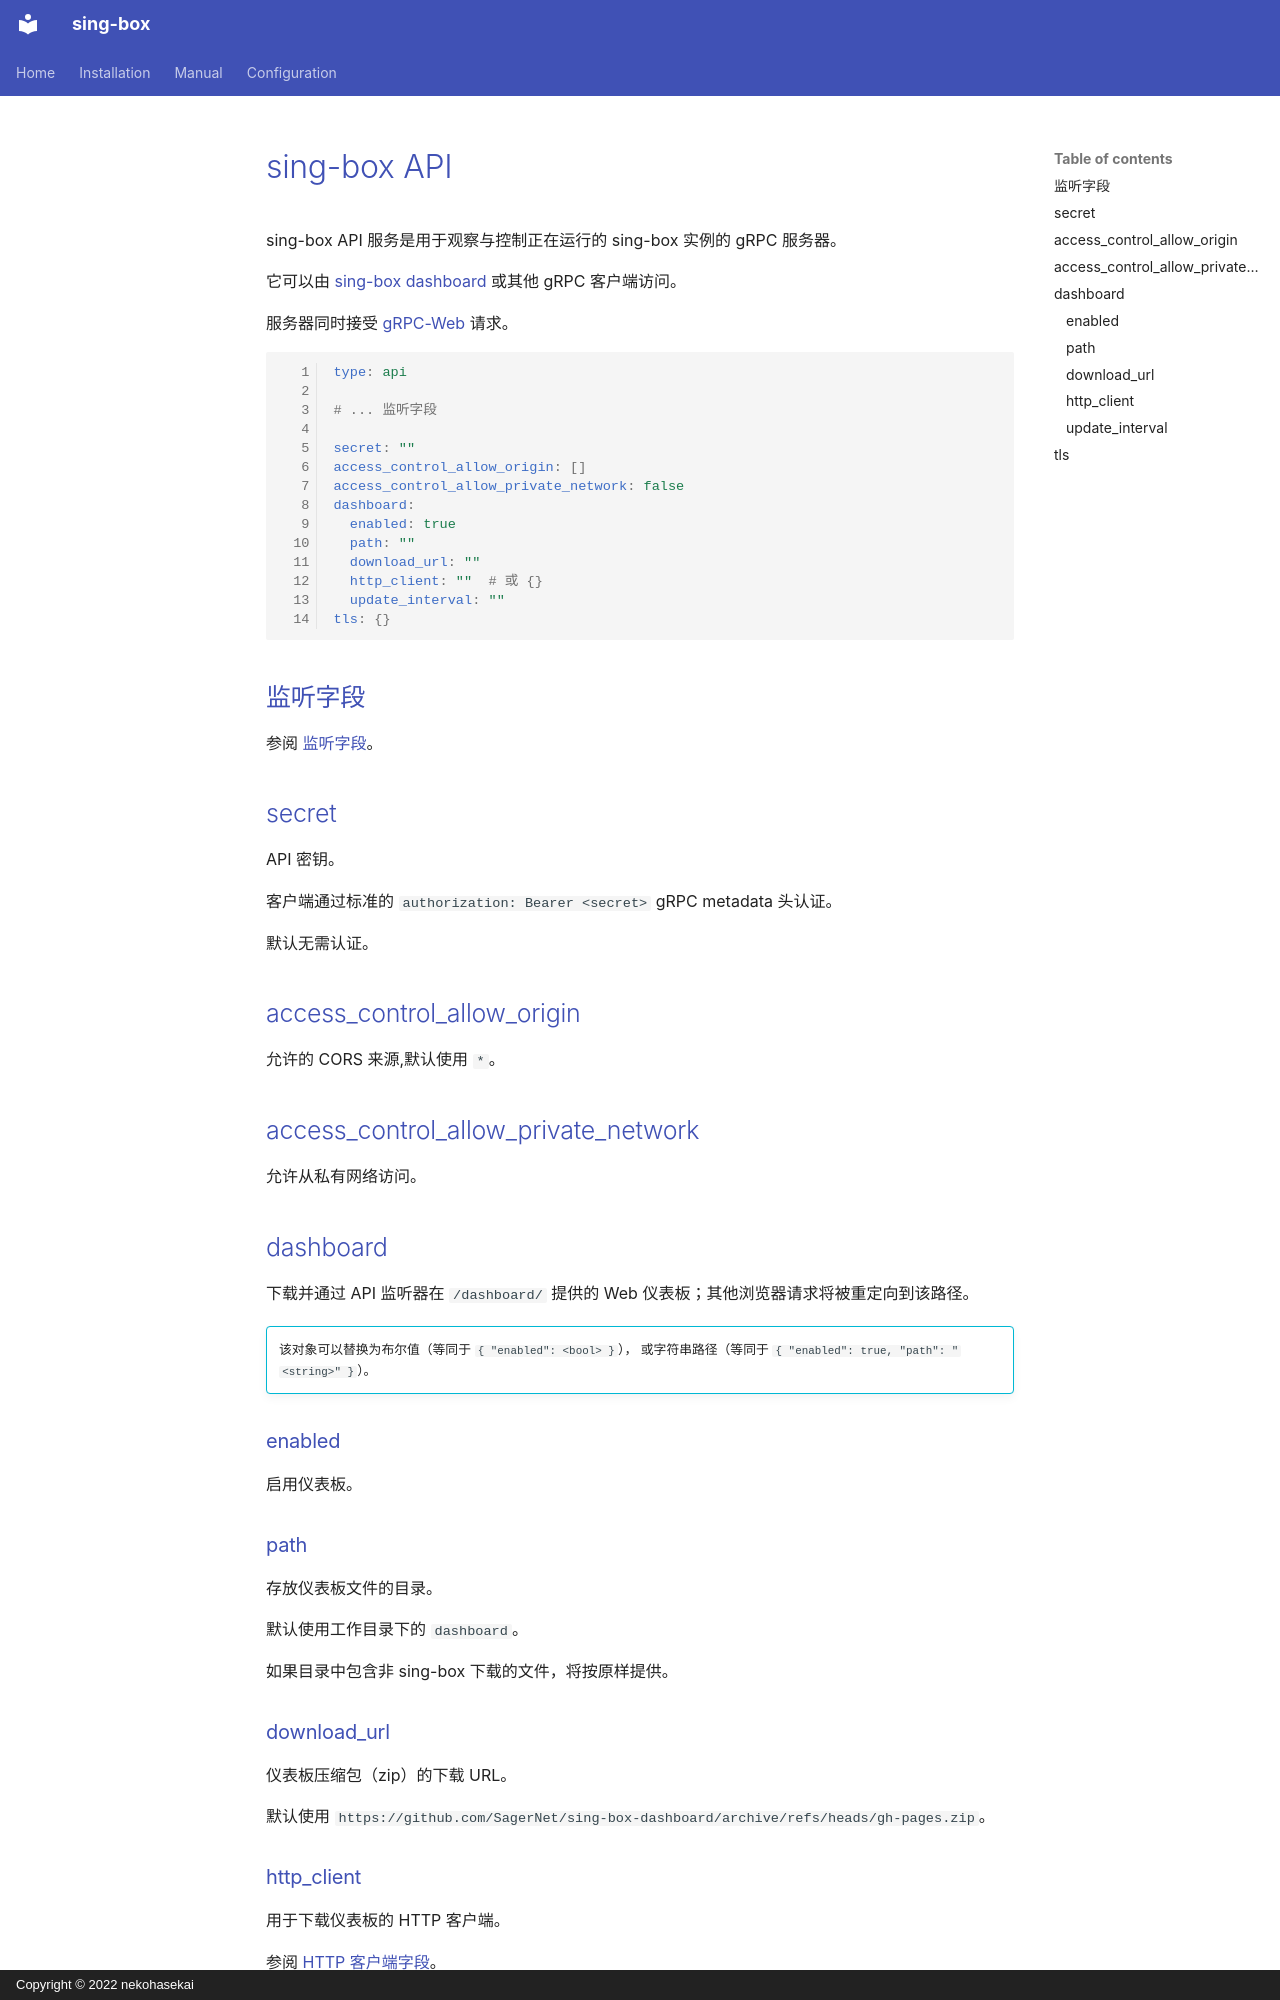

repository: Acheirial/sing-box · page: configuration/service/api.zh/index.html · generator: mkdocs · copyright: Copyright © 2022 nekohasekai

# sing-box API

sing-box API 服务是用于观察与控制正在运行的 sing-box 实例的 gRPC 服务器。

它可以由 [sing-box dashboard](https://github.com/SagerNet/sing-box-dashboard) 或其他 gRPC 客户端访问。

服务器同时接受 [gRPC-Web](https://github.com/grpc/grpc/blob/master/doc/PROTOCOL-WEB.md) 请求。

```{.yaml linenums="1"}
type: api

# ... 监听字段

secret: ""
access_control_allow_origin: []
access_control_allow_private_network: false
dashboard:
  enabled: true
  path: ""
  download_url: ""
  http_client: ""  # 或 {}
  update_interval: ""
tls: {}
```

## 监听字段

参阅 [监听字段](/zh/configuration/shared/listen/)。

## secret

API 密钥。

客户端通过标准的 `authorization: Bearer <secret>` gRPC metadata 头认证。

默认无需认证。

## access_control_allow_origin

允许的 CORS 来源,默认使用 `*`。

## access_control_allow_private_network

允许从私有网络访问。

## dashboard

下载并通过 API 监听器在 `/dashboard/` 提供的 Web 仪表板；其他浏览器请求将被重定向到该路径。

!!! info ""

    该对象可以替换为布尔值（等同于 `{ "enabled": <bool> }`），
    或字符串路径（等同于 `{ "enabled": true, "path": "<string>" }`）。

### enabled

启用仪表板。

### path

存放仪表板文件的目录。

默认使用工作目录下的 `dashboard`。

如果目录中包含非 sing-box 下载的文件，将按原样提供。

### download_url

仪表板压缩包（zip）的下载 URL。

默认使用 `https://github.com/SagerNet/sing-box-dashboard/archive/refs/heads/gh-pages.zip`。
